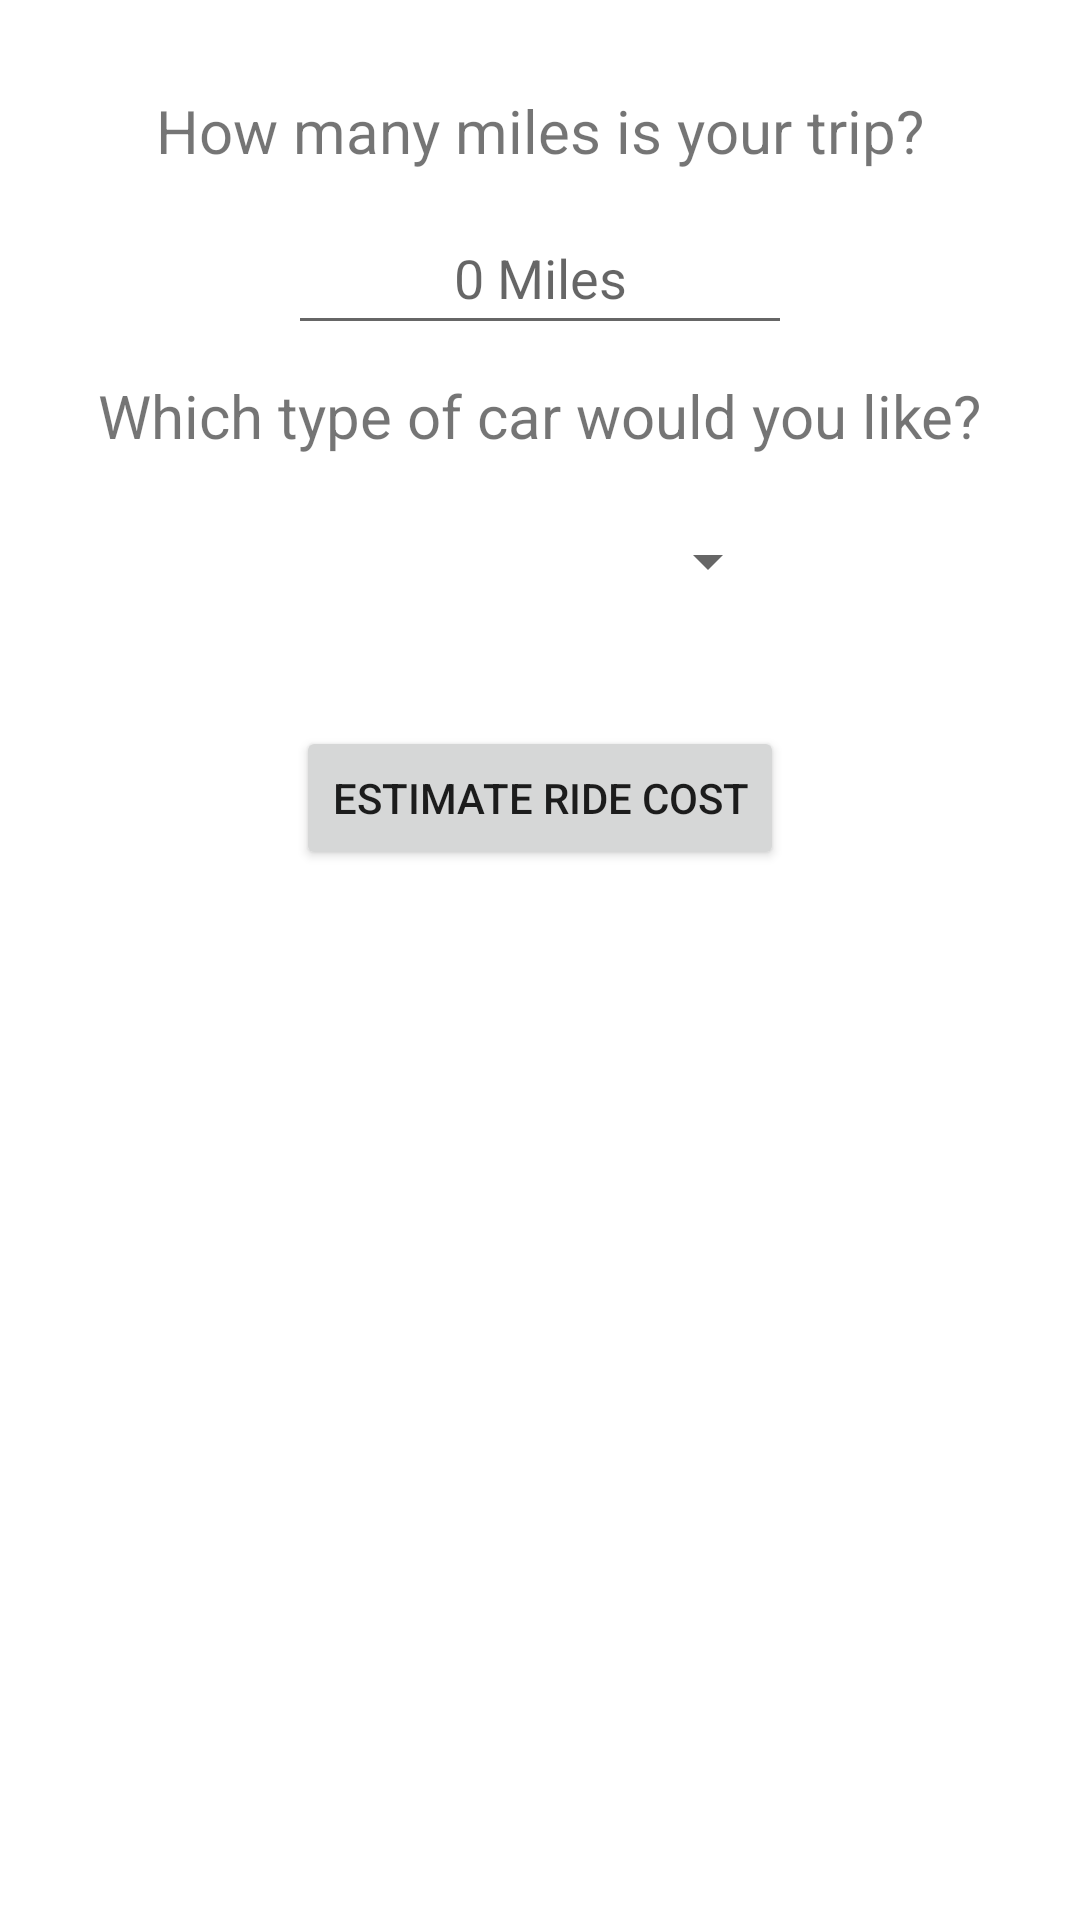

This screen was rendered from an Android layout file. Write that file and the resources it references.
<!-- AndroidManifest.xml: application theme Theme.UberFareApp -->
<!-- res/layout/activity_main.xml -->
<?xml version="1.0" encoding="utf-8"?>
<LinearLayout xmlns:android="http://schemas.android.com/apk/res/android"
    xmlns:app="http://schemas.android.com/apk/res-auto"
    xmlns:tools="http://schemas.android.com/tools"
    android:layout_width="match_parent"
    android:layout_height="match_parent"
    android:orientation="vertical"
    tools:context=".MainActivity">

    

    <TextView
        android:id="@+id/TVMiles"
        android:layout_width="wrap_content"
        android:layout_height="wrap_content"
        android:text="@string/milesString"
        android:textSize="20sp"
        android:layout_marginTop="30dp"
        android:layout_gravity="center_horizontal"
        />

    <EditText
        android:id="@+id/ETMiles"
        android:layout_width="wrap_content"
        android:layout_height="48dp"
        android:ems="8"
        android:layout_gravity="center_horizontal"
        android:layout_marginTop="10dp"
        android:hint="@string/milesHint"
        android:textAlignment="center"
        android:inputType="number"
        />

    <TextView
        android:id="@+id/TVCarType"
        android:layout_width="wrap_content"
        android:layout_height="wrap_content"
        android:text="@string/typeOfCar"
        android:textSize="20sp"
        android:layout_marginTop="10dp"
        android:layout_gravity="center_horizontal"
        />


    <Spinner
        android:id="@+id/carSpinner"
        android:layout_width="160dp"
        android:layout_height="50dp"
        android:layout_gravity="center_horizontal"
        android:layout_marginTop="10dp"
        android:textAlignment="center"
        android:prompt="@string/spinnerHint"
        />

    <Button
        android:id="@+id/button"
        android:layout_width="wrap_content"
        android:layout_height="wrap_content"
        android:layout_gravity="center_horizontal"
        android:layout_marginTop="30dp"
        android:text="@string/estimateBtn" />

</LinearLayout>
<!-- resources referenced by this layout -->
<resources>
  <string name="estimateBtn">Estimate Ride Cost</string>
  <string name="milesHint">0 Miles</string>
  <string name="milesString">How many miles is your trip?</string>
  <string name="spinnerHint">Car Type</string>
  <string name="typeOfCar">Which type of car would you like?</string>
  <style name="Theme.UberFareApp" parent="Theme.MaterialComponents.DayNight.DarkActionBar">
          
          <item name="colorPrimary">@color/purple_500</item>
          <item name="colorPrimaryVariant">@color/purple_700</item>
          <item name="colorOnPrimary">@color/white</item>
          
          <item name="colorSecondary">@color/teal_200</item>
          <item name="colorSecondaryVariant">@color/teal_700</item>
          <item name="colorOnSecondary">@color/black</item>
          
          <item name="android:statusBarColor">?attr/colorPrimaryVariant</item>
          
      </style>
  <!-- not gathered from this repository: default colours our renderer supplied (Android Studio template values) -->
  <color name="purple_500">#FF6200EE</color>
  <color name="purple_700">#FF3700B3</color>
  <color name="teal_200">#FF03DAC5</color>
  <color name="teal_700">#FF018786</color>
  <color name="black">#FF000000</color>
  <color name="white">#FFFFFFFF</color>
</resources>
